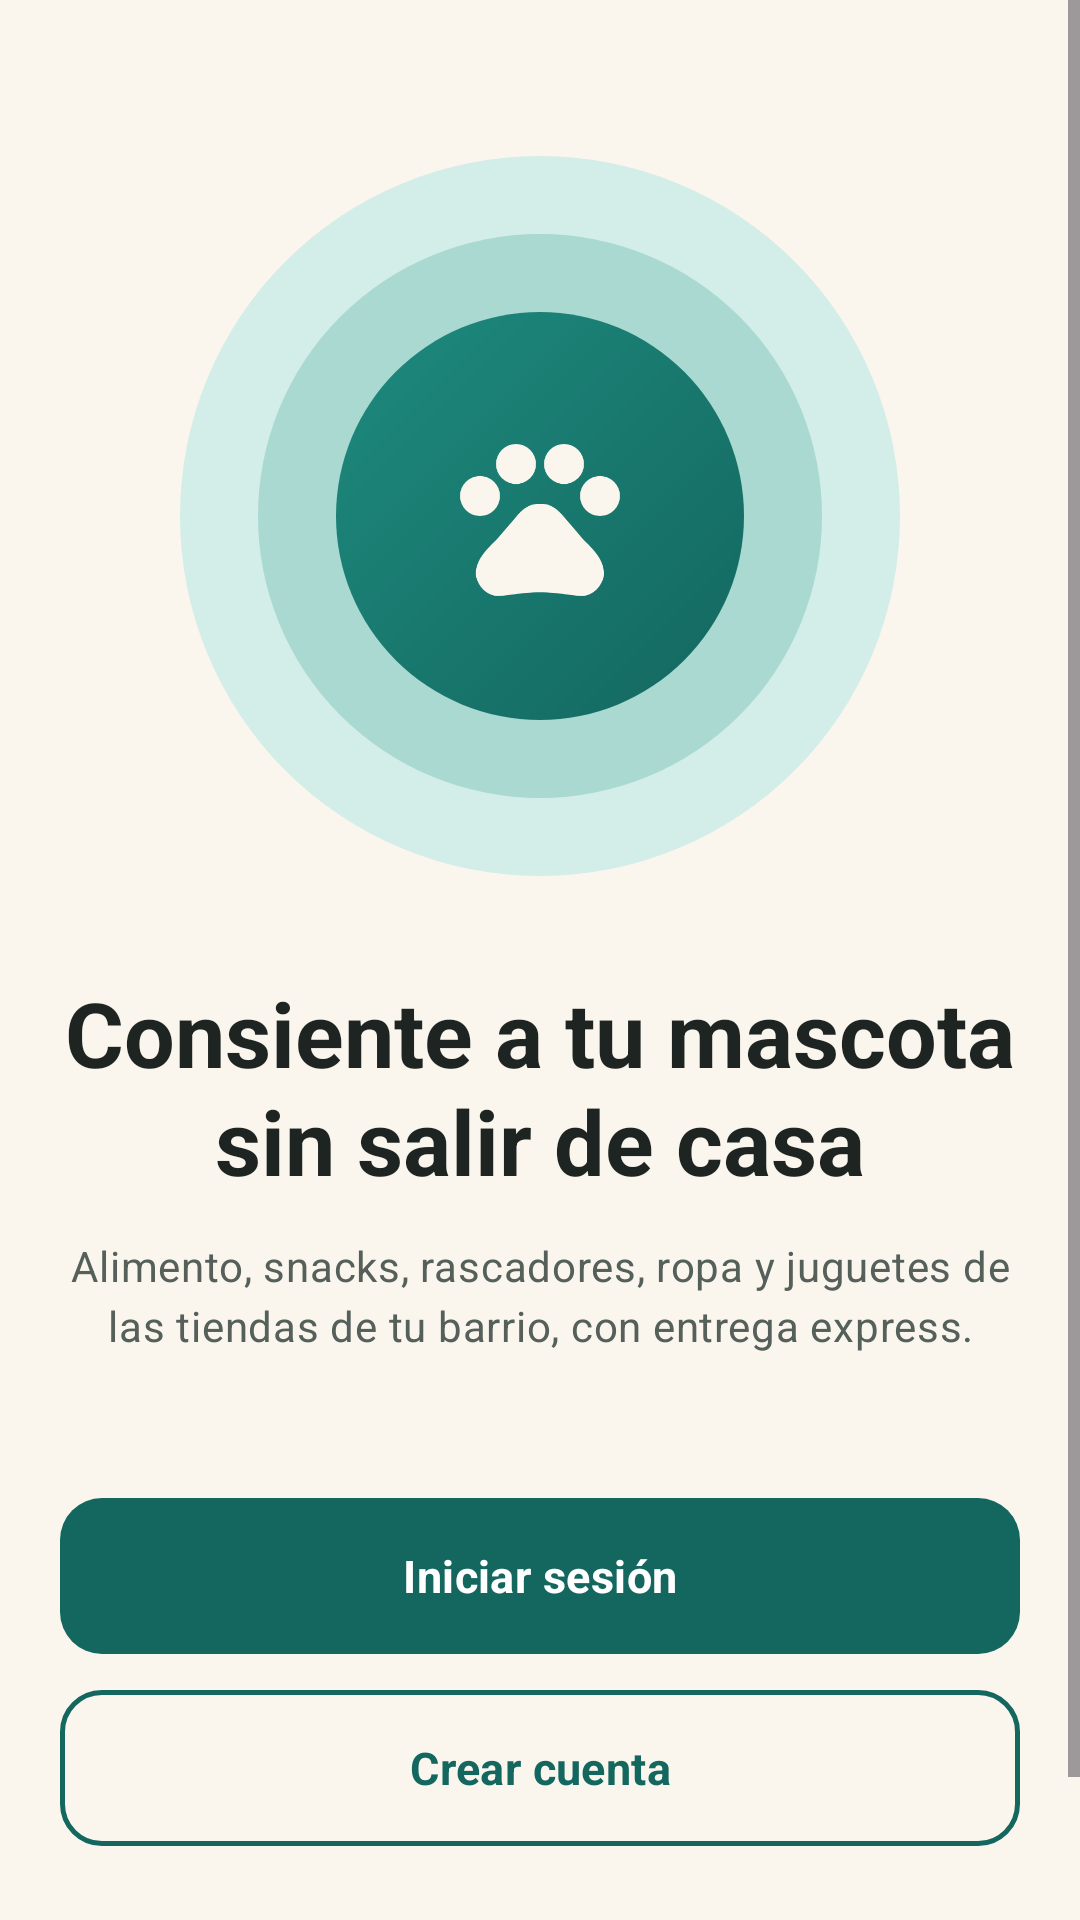

Write the Android layout XML for this screen, with the resource values it uses.
<!-- AndroidManifest.xml: activity theme Theme.Patitas.Auth -->
<!-- res/layout/activity_welcome.xml -->
<?xml version="1.0" encoding="utf-8"?>
<ScrollView xmlns:android="http://schemas.android.com/apk/res/android"
    xmlns:app="http://schemas.android.com/apk/res-auto"
    android:layout_width="match_parent"
    android:layout_height="match_parent"
    android:fillViewport="true">

    <LinearLayout
        android:layout_width="match_parent"
        android:layout_height="wrap_content"
        android:gravity="center_horizontal"
        android:orientation="vertical"
        android:padding="@dimen/screen_padding">

        <ImageView
            android:layout_width="240dp"
            android:layout_height="240dp"
            android:layout_marginTop="@dimen/space_xxl"
            android:importantForAccessibility="no"
            android:src="@drawable/bg_welcome_illustration" />

        <TextView
            android:layout_width="match_parent"
            android:layout_height="wrap_content"
            android:layout_marginTop="@dimen/space_xxl"
            android:gravity="center"
            android:text="@string/welcome_title"
            android:textAppearance="@style/TextAppearance.Patitas.Display" />

        <TextView
            android:layout_width="match_parent"
            android:layout_height="wrap_content"
            android:layout_marginTop="@dimen/space_m"
            android:gravity="center"
            android:text="@string/welcome_subtitle"
            android:textAppearance="@style/TextAppearance.Patitas.Body" />

        <Space
            android:layout_width="match_parent"
            android:layout_height="0dp"
            android:layout_weight="1"
            android:minHeight="@dimen/space_xl" />

        <com.google.android.material.button.MaterialButton
            android:id="@+id/buttonLogin"
            android:layout_width="match_parent"
            android:layout_height="wrap_content"
            android:layout_marginTop="@dimen/space_xl"
            android:text="@string/action_login" />

        <com.google.android.material.button.MaterialButton
            android:id="@+id/buttonRegister"
            style="@style/Widget.Patitas.Button.Outlined"
            android:layout_width="match_parent"
            android:layout_height="wrap_content"
            android:layout_marginTop="@dimen/space_m"
            android:text="@string/action_create_account" />

        <com.google.android.material.button.MaterialButton
            android:id="@+id/buttonGuest"
            style="@style/Widget.Patitas.Button.Text"
            android:layout_width="wrap_content"
            android:layout_height="wrap_content"
            android:layout_marginTop="@dimen/space_s"
            android:text="@string/action_guest" />
    </LinearLayout>
</ScrollView>
<!-- resources referenced by this layout -->
<resources>
  <dimen name="screen_padding">20dp</dimen>
  <dimen name="space_m">12dp</dimen>
  <dimen name="space_s">8dp</dimen>
  <dimen name="space_xl">24dp</dimen>
  <dimen name="space_xxl">32dp</dimen>
  <string name="action_create_account">Crear cuenta</string>
  <string name="action_guest">Explorar como invitado</string>
  <string name="action_login">Iniciar sesión</string>
  <string name="welcome_subtitle">Alimento, snacks, rascadores, ropa y juguetes de las tiendas de tu barrio, con entrega express.</string>
  <string name="welcome_title">Consiente a tu mascota sin salir de casa</string>
  <style name="TextAppearance.Patitas.Body" parent="TextAppearance.Material3.BodyMedium">
          <item name="android:textSize">@dimen/text_body</item>
          <item name="android:textColor">@color/ink_600</item>
          <item name="android:lineSpacingMultiplier">1.15</item>
      </style>
  <style name="TextAppearance.Patitas.Display" parent="TextAppearance.Material3.HeadlineMedium">
          <item name="android:textSize">@dimen/text_display</item>
          <item name="android:textStyle">bold</item>
          <item name="android:textColor">@color/ink_900</item>
          <item name="android:fontFamily">sans-serif</item>
      </style>
  <style name="Widget.Patitas.Button.Outlined" parent="Widget.Material3.Button.OutlinedButton">
          <item name="android:minHeight">@dimen/button_height</item>
          <item name="android:insetTop">0dp</item>
          <item name="android:insetBottom">0dp</item>
          <item name="cornerRadius">@dimen/radius_m</item>
          <item name="strokeColor">?attr/colorPrimary</item>
          <item name="strokeWidth">1.5dp</item>
          <item name="android:textColor">?attr/colorPrimary</item>
          <item name="iconTint">?attr/colorPrimary</item>
          <item name="android:textAppearance">@style/TextAppearance.Patitas.Button</item>
          <item name="iconGravity">textStart</item>
      </style>
  <style name="Widget.Patitas.Button.Text" parent="Widget.Material3.Button.TextButton">
          <item name="android:textColor">?attr/colorPrimary</item>
          <item name="android:textAppearance">@style/TextAppearance.Patitas.Button</item>
      </style>
  <style name="Theme.Patitas.Auth">
          <item name="android:statusBarColor">@color/cream_background</item>
          <item name="android:windowLightStatusBar">true</item>
      </style>
  <color name="buyer_container">#D3EDE8</color>
  <color name="buyer_secondary">#1E8A7E</color>
  <color name="buyer_primary">#13675F</color>
  <dimen name="text_body">14sp</dimen>
  <color name="ink_600">#56605B</color>
  <dimen name="text_display">30sp</dimen>
  <color name="ink_900">#1D2421</color>
  <dimen name="button_height">52dp</dimen>
  <dimen name="radius_m">14dp</dimen>
  <style name="TextAppearance.Patitas.Button" parent="TextAppearance.Material3.LabelLarge">
          <item name="android:textSize">15sp</item>
          <item name="android:textStyle">bold</item>
          <item name="android:letterSpacing">0.01</item>
          <item name="android:textAllCaps">false</item>
      </style>
  <color name="cream_background">#FAF6EE</color>
</resources>
